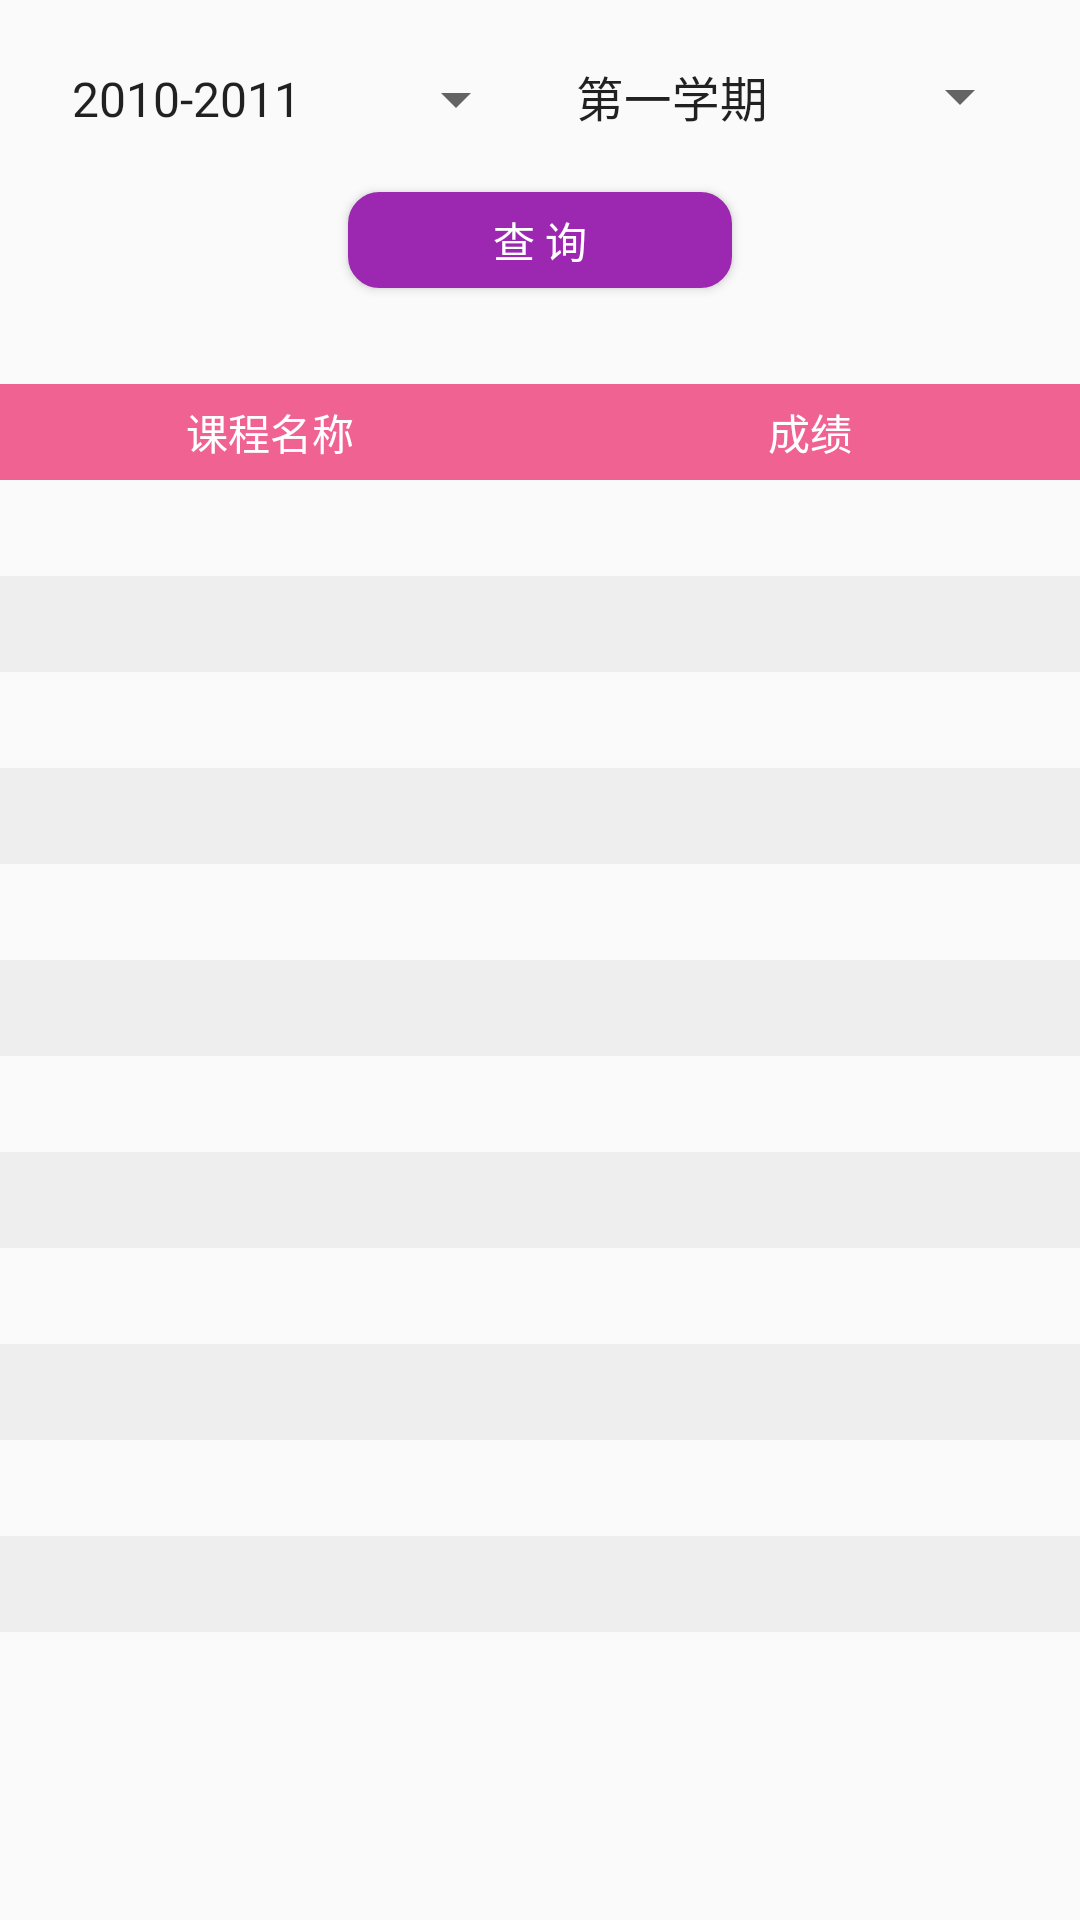

Reconstruct the res/layout file that produces this screen, plus the resources it refers to.
<!-- AndroidManifest.xml: application theme AppTheme.NoActionBar -->
<!-- res/layout/query_results.xml -->
<?xml version="1.0" encoding="utf-8"?>
<ScrollView xmlns:android="http://schemas.android.com/apk/res/android"

    android:layout_width="match_parent"
    android:layout_height="match_parent">

    <LinearLayout
        android:layout_width="match_parent"
        android:layout_height="match_parent"
        android:orientation="vertical">

        <LinearLayout
            android:layout_width="match_parent"
            android:layout_height="wrap_content"
            android:layout_marginBottom="16dp"
            android:layout_marginLeft="16dp"
            android:layout_marginRight="16dp"

            android:layout_marginTop="16dp"
            android:orientation="horizontal">

            <Spinner
                android:id="@+id/score_spinner1"
                android:layout_width="0dp"
                android:layout_height="32dp"
                android:layout_marginRight="4dp"
                android:layout_weight="1"
                android:entries="@array/year"></Spinner>

            <Spinner
                android:id="@+id/score_spinner2"
                android:layout_width="0dp"
                android:layout_height="32dp"
                android:layout_marginLeft="4dp"
                android:layout_weight="1"
                android:entries="@array/term"></Spinner>

        </LinearLayout>

        <Button
            android:layout_width="128dp"
            android:layout_height="32dp"
            android:layout_gravity="center"
            android:layout_marginBottom="32dp"
            android:background="@drawable/bt_bar"
            android:text="查 询"
            android:textAllCaps="false"
            android:textColor="#FFFFFF" />

        <LinearLayout
            android:layout_width="match_parent"
            android:layout_height="wrap_content">

            <TextView
                android:layout_width="0dp"
                android:layout_height="32dp"
                android:layout_weight="1"
                android:background="#f06292"
                android:gravity="center"
                android:text="课程名称"
                android:textColor="#FFFFFF" />

            <TextView
                android:layout_width="0dp"
                android:layout_height="32dp"
                android:layout_weight="1"
                android:background="#f06292"
                android:gravity="center"
                android:text="成绩"
                android:textColor="#FFFFFF" />

        </LinearLayout>

        <LinearLayout
            android:layout_width="match_parent"
            android:layout_height="wrap_content">

            <TextView
                android:layout_width="0dp"
                android:layout_height="32dp"
                android:layout_weight="1" />

            <TextView
                android:layout_width="0dp"
                android:layout_height="32dp"
                android:layout_weight="1" />
        </LinearLayout>

        <LinearLayout
            android:layout_width="match_parent"
            android:layout_height="wrap_content">

            <TextView
                android:layout_width="0dp"
                android:layout_height="32dp"
                android:layout_weight="1"
                android:background="#EEEEEE" />

            <TextView
                android:layout_width="0dp"
                android:layout_height="32dp"
                android:layout_weight="1"
                android:background="#EEEEEE" />
        </LinearLayout>

        <LinearLayout
            android:layout_width="match_parent"
            android:layout_height="wrap_content">

            <TextView
                android:layout_width="0dp"
                android:layout_height="32dp"
                android:layout_weight="1" />

            <TextView
                android:layout_width="0dp"
                android:layout_height="32dp"
                android:layout_weight="1" />
        </LinearLayout>

        <LinearLayout
            android:layout_width="match_parent"
            android:layout_height="wrap_content">

            <TextView
                android:layout_width="0dp"
                android:layout_height="32dp"
                android:layout_weight="1"
                android:background="#EEEEEE" />

            <TextView
                android:layout_width="0dp"
                android:layout_height="32dp"
                android:layout_weight="1"
                android:background="#EEEEEE" />
        </LinearLayout>

        <LinearLayout
            android:layout_width="match_parent"
            android:layout_height="wrap_content">

            <TextView
                android:layout_width="0dp"
                android:layout_height="32dp"
                android:layout_weight="1" />

            <TextView
                android:layout_width="0dp"
                android:layout_height="32dp"
                android:layout_weight="1" />
        </LinearLayout>

        <LinearLayout
            android:layout_width="match_parent"
            android:layout_height="wrap_content">

            <TextView
                android:layout_width="0dp"
                android:layout_height="32dp"
                android:layout_weight="1"
                android:background="#EEEEEE" />

            <TextView
                android:layout_width="0dp"
                android:layout_height="32dp"
                android:layout_weight="1"
                android:background="#EEEEEE" />
        </LinearLayout>

        <LinearLayout
            android:layout_width="match_parent"
            android:layout_height="wrap_content">

            <TextView
                android:layout_width="0dp"
                android:layout_height="32dp"
                android:layout_weight="1" />

            <TextView
                android:layout_width="0dp"
                android:layout_height="32dp"
                android:layout_weight="1" />
        </LinearLayout>

        <LinearLayout
            android:layout_width="match_parent"
            android:layout_height="wrap_content">

            <TextView
                android:layout_width="0dp"
                android:layout_height="32dp"
                android:layout_weight="1"
                android:background="#EEEEEE" />

            <TextView
                android:layout_width="0dp"
                android:layout_height="32dp"
                android:layout_weight="1"
                android:background="#EEEEEE" />
        </LinearLayout>

        <LinearLayout
            android:layout_width="match_parent"
            android:layout_height="wrap_content">

            <TextView
                android:layout_width="0dp"
                android:layout_height="32dp"
                android:layout_weight="1" />

            <TextView
                android:layout_width="0dp"
                android:layout_height="32dp"
                android:layout_weight="1" />
        </LinearLayout>

        <LinearLayout
            android:layout_width="match_parent"
            android:layout_height="wrap_content">

            <TextView
                android:layout_width="0dp"
                android:layout_height="32dp"
                android:layout_weight="1"
                android:background="#EEEEEE" />

            <TextView
                android:layout_width="0dp"
                android:layout_height="32dp"
                android:layout_weight="1"
                android:background="#EEEEEE" />
        </LinearLayout>

        <LinearLayout
            android:layout_width="match_parent"
            android:layout_height="wrap_content">

            <TextView
                android:layout_width="0dp"
                android:layout_height="32dp"
                android:layout_weight="1" />

            <TextView
                android:layout_width="0dp"
                android:layout_height="32dp"
                android:layout_weight="1" />
        </LinearLayout>
        <LinearLayout
            android:layout_width="match_parent"
            android:layout_height="wrap_content">

            <TextView
                android:layout_width="0dp"
                android:layout_height="32dp"
                android:layout_weight="1"
                android:background="#EEEEEE" />

            <TextView
                android:layout_width="0dp"
                android:layout_height="32dp"
                android:layout_weight="1"
                android:background="#EEEEEE" />
        </LinearLayout>

        <LinearLayout
            android:layout_width="match_parent"
            android:layout_height="wrap_content">

            <TextView
                android:layout_width="0dp"
                android:layout_height="32dp"
                android:layout_weight="1" />

            <TextView
                android:layout_width="0dp"
                android:layout_height="32dp"
                android:layout_weight="1" />
        </LinearLayout>


    </LinearLayout>
</ScrollView>
<!-- resources referenced by this layout -->
<resources>
  <string-array name="term">
          <item>第一学期</item>
          <item>第二学期</item>
          <item>第三学期</item>
      </string-array>
  <string-array name="year">
          <item>2010-2011</item>
          <item>2011-2012</item>
          <item>2012-2013</item>
          <item>2013-2014</item>
          <item>2014-2015</item>
          <item>2015-2016</item>
      </string-array>
  <!-- drawable bt_bar (drawable) -->
  <shape xmlns:android="http://schemas.android.com/apk/res/android" >
  
      
      <solid android:color="#9c27b0" />
      
      <stroke
          android:width="1dp"
          android:color="#9c27b0" />
  
      
      <corners android:radius="10dp" />
  
  
  
  </shape>
  <style name="AppTheme.NoActionBar">
          <item name="windowActionBar">false</item>
          <item name="windowNoTitle">true</item>
      </style>
</resources>
